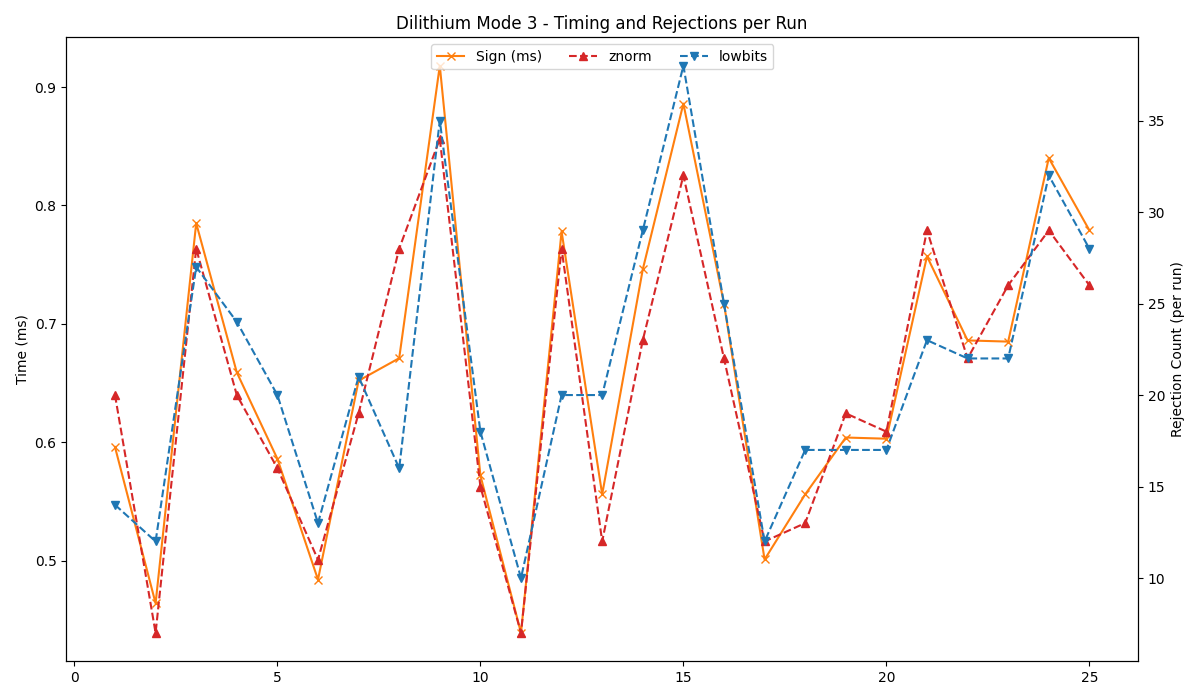

The table this chart was drawn from, first rows:
timestamp, mode, keygen, sign, verify, znorm, lowbits, hintnorm, hintcount
2025-06-07 18:12:19, 3, 0.141, 0.596, 0.143, 20, 14, 0, 0
2025-06-07 18:12:19, 3, 0.142, 0.464, 0.142, 7, 12, 0, 0
2025-06-07 18:12:20, 3, 0.142, 0.785, 0.144, 28, 27, 0, 0
2025-06-07 18:12:21, 3, 0.139, 0.659, 0.136, 20, 24, 0, 0
2025-06-07 18:12:21, 3, 0.141, 0.586, 0.138, 16, 20, 0, 0
2025-06-07 18:12:22, 3, 0.140, 0.484, 0.137, 11, 13, 0, 0
2025-06-07 18:12:23, 3, 0.143, 0.652, 0.142, 19, 21, 0, 0
2025-06-07 18:12:24, 3, 0.141, 0.671, 0.141, 28, 16, 0, 0
2025-06-07 18:12:24, 3, 0.143, 0.918, 0.142, 34, 35, 0, 0
2025-06-07 18:12:25, 3, 0.140, 0.572, 0.141, 15, 18, 0, 0
2025-06-07 18:12:26, 3, 0.142, 0.439, 0.144, 7, 10, 0, 0
2025-06-07 18:12:27, 3, 0.138, 0.556, 0.137, 12, 20, 0, 0
2025-06-07 18:12:27, 3, 0.158, 0.778, 0.152, 28, 20, 0, 0
2025-06-07 18:12:28, 3, 0.143, 0.746, 0.141, 23, 29, 0, 0
2025-06-07 18:12:29, 3, 0.140, 0.886, 0.137, 32, 38, 0, 0
2025-06-07 18:12:29, 3, 0.143, 0.717, 0.142, 22, 25, 0, 0
2025-06-07 18:12:30, 3, 0.142, 0.501, 0.143, 12, 12, 0, 0
2025-06-07 18:12:31, 3, 0.142, 0.556, 0.142, 13, 17, 0, 0
2025-06-07 18:12:32, 3, 0.142, 0.604, 0.142, 19, 17, 0, 0
2025-06-07 18:12:32, 3, 0.142, 0.603, 0.145, 18, 17, 0, 0
2025-06-07 18:12:33, 3, 0.142, 0.757, 0.147, 29, 23, 0, 0
2025-06-07 18:12:34, 3, 0.144, 0.686, 0.145, 22, 22, 0, 0
2025-06-07 18:12:34, 3, 0.141, 0.685, 0.141, 26, 22, 0, 0
2025-06-07 18:12:35, 3, 0.141, 0.840, 0.146, 29, 32, 0, 0
2025-06-07 18:12:36, 3, 0.143, 0.779, 0.144, 26, 28, 0, 0
